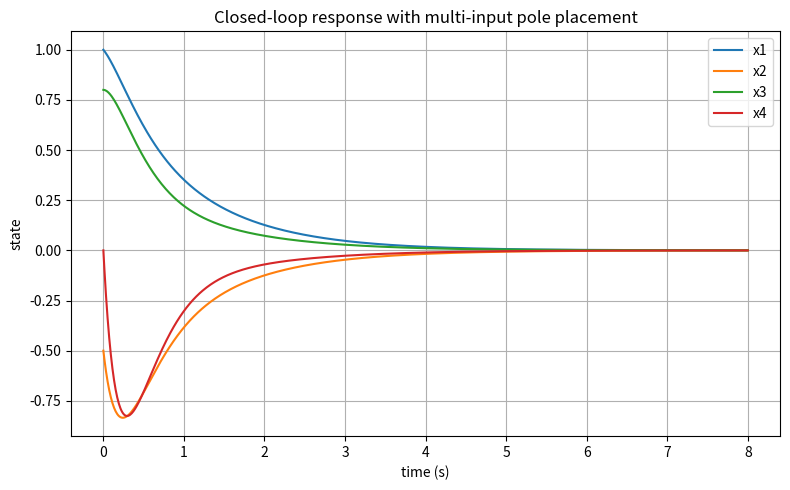

This chart was generated by the following Python code:
"""
Chapter24_Lesson5.py
Modern Control - Chapter 24, Lesson 5
Design examples for multi-input pole placement.

Libraries:
    numpy, scipy, matplotlib
Install:
    pip install numpy scipy matplotlib
"""

import numpy as np
from numpy.linalg import inv, matrix_rank, eig
from scipy.linalg import null_space
from scipy.signal import place_poles
from scipy.integrate import solve_ivp
import matplotlib.pyplot as plt

np.set_printoptions(precision=5, suppress=True)


def controllability_matrix(A: np.ndarray, B: np.ndarray) -> np.ndarray:
    """Kalman controllability matrix [B AB ... A^(n-1)B]."""
    n = A.shape[0]
    blocks = [B]
    Ap = np.eye(n)
    for _ in range(1, n):
        Ap = Ap @ A
        blocks.append(Ap @ B)
    return np.hstack(blocks)


def eigenstructure_assignment(A: np.ndarray, B: np.ndarray, poles, seed: int = 24):
    """
    Multi-input pole assignment using eigenvector selection.

    For u = -Kx, desired pairs (lambda_i, v_i) must satisfy
        (A - B K) v_i = lambda_i v_i.
    Put f_i = K v_i. Then
        [A - lambda_i I, -B] [v_i; f_i] = 0.
    After selecting n linearly independent v_i, K = F V^{-1}.
    """
    rng = np.random.default_rng(seed)
    n, m = B.shape
    V = np.zeros((n, n), dtype=float)
    F = np.zeros((m, n), dtype=float)

    for i, lam in enumerate(poles):
        M = np.hstack((A - lam * np.eye(n), -B))
        N = null_space(M)  # basis for [v; f]
        if N.shape[1] == 0:
            raise RuntimeError(f"No nullspace found for lambda={lam}.")

        # Try deterministic/random combinations until V remains well-conditioned.
        best_vec = None
        best_score = -np.inf
        for trial in range(200):
            q = np.ones(N.shape[1]) if trial == 0 else rng.normal(size=N.shape[1])
            s = N @ q
            v = np.real_if_close(s[:n]).astype(float)
            f = np.real_if_close(s[n:]).astype(float)
            V_trial = V.copy()
            V_trial[:, i] = v
            score = matrix_rank(V_trial[:, : i + 1])
            norm_score = np.linalg.norm(v)
            if score + 1e-4 * norm_score > best_score:
                best_score = score + 1e-4 * norm_score
                best_vec = (v, f)
            if score == i + 1:
                best_vec = (v, f)
                break

        V[:, i], F[:, i] = best_vec

    if matrix_rank(V) < n:
        raise RuntimeError("Selected eigenvectors are not linearly independent.")
    K = F @ inv(V)
    return K, V, F


def simulate_closed_loop(A: np.ndarray, B: np.ndarray, K: np.ndarray, x0: np.ndarray):
    """Simulate xdot = (A - B K)x."""
    Acl = A - B @ K

    def rhs(t, x):
        return Acl @ x

    sol = solve_ivp(rhs, (0.0, 8.0), x0, max_step=0.01, dense_output=True)
    return sol


def main():
    # Example: fourth-order plant with two independent actuators.
    A = np.array([
        [0.0, 1.0, 0.0, 0.0],
        [0.0, 0.0, 1.0, 0.0],
        [0.0, 0.0, 0.0, 1.0],
        [-2.0, -5.0, -4.0, -1.0],
    ])
    B = np.array([
        [0.0, 0.0],
        [1.0, 0.0],
        [0.0, 0.0],
        [0.0, 1.0],
    ])
    desired_poles = np.array([-1.0, -2.0, -3.0, -4.0])

    Ctrb = controllability_matrix(A, B)
    print("rank(C) =", matrix_rank(Ctrb), "out of", A.shape[0])

    # Library design: SciPy implements robust MIMO algorithms.
    scipy_result = place_poles(A, B, desired_poles, method="YT")
    K_scipy = scipy_result.gain_matrix
    print("\nSciPy gain K:")
    print(K_scipy)
    print("Closed-loop eigenvalues (SciPy):", np.sort(eig(A - B @ K_scipy)[0]))

    # From-scratch eigenstructure design.
    K_eig, V, F = eigenstructure_assignment(A, B, desired_poles)
    print("\nEigenstructure-assignment gain K:")
    print(K_eig)
    print("Closed-loop eigenvalues (from scratch):", np.sort(eig(A - B @ K_eig)[0]))
    print("cond(V) =", np.linalg.cond(V))

    # Time-domain check.
    x0 = np.array([1.0, -0.5, 0.8, 0.0])
    sol = simulate_closed_loop(A, B, K_eig, x0)

    plt.figure(figsize=(8, 5))
    for i in range(A.shape[0]):
        plt.plot(sol.t, sol.y[i], label=f"x{i+1}")
    plt.xlabel("time (s)")
    plt.ylabel("state")
    plt.title("Closed-loop response with multi-input pole placement")
    plt.grid(True)
    plt.legend()
    plt.tight_layout()
    plt.show()


if __name__ == "__main__":
    main()
